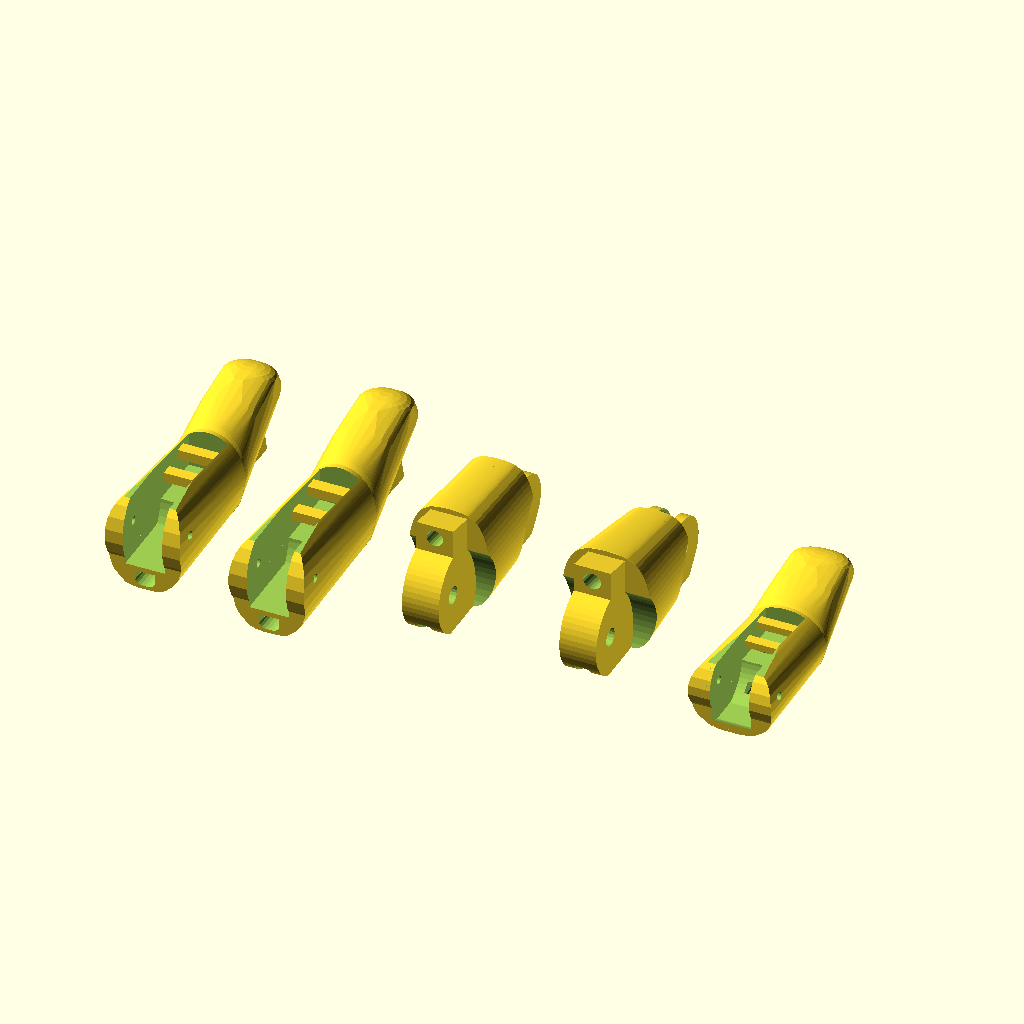
Cell 1: rendered with the file's own defaults.
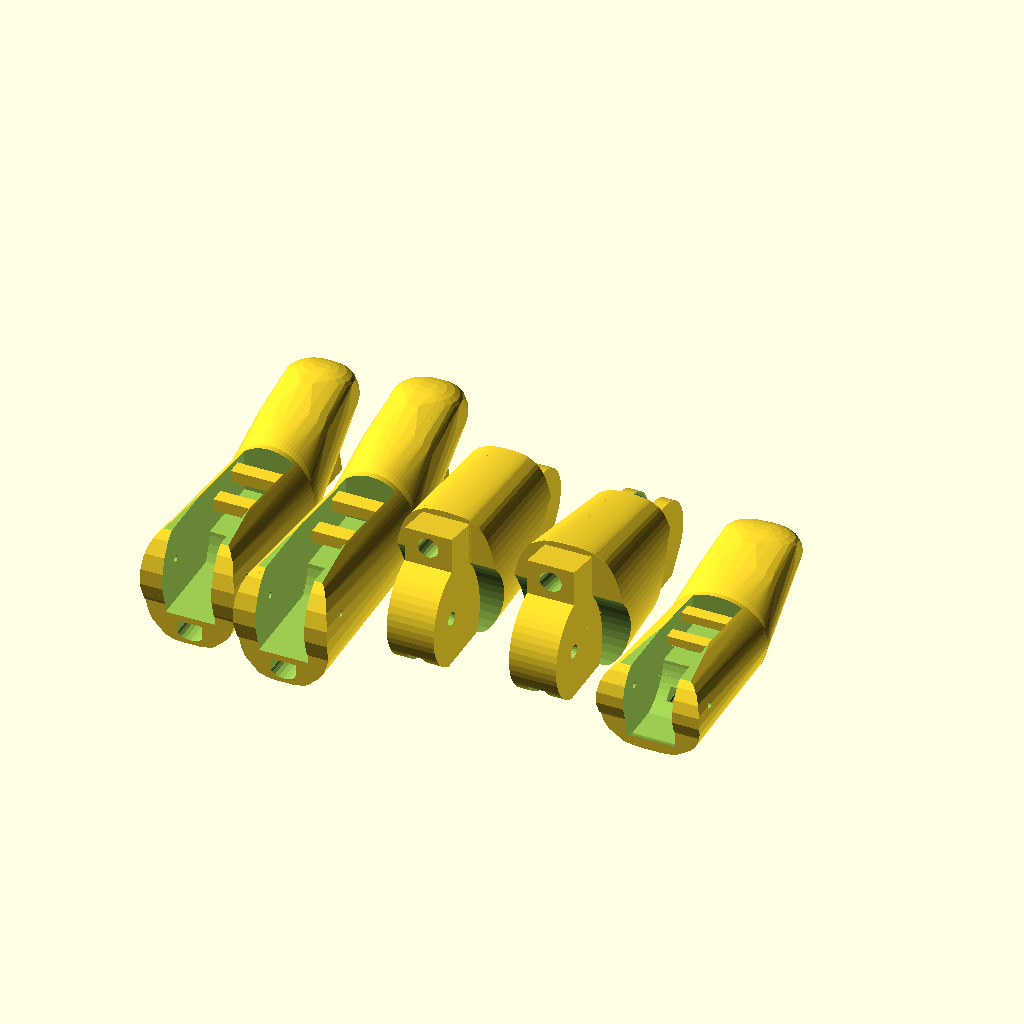
Cell 2: the same model with global_scale = 2.
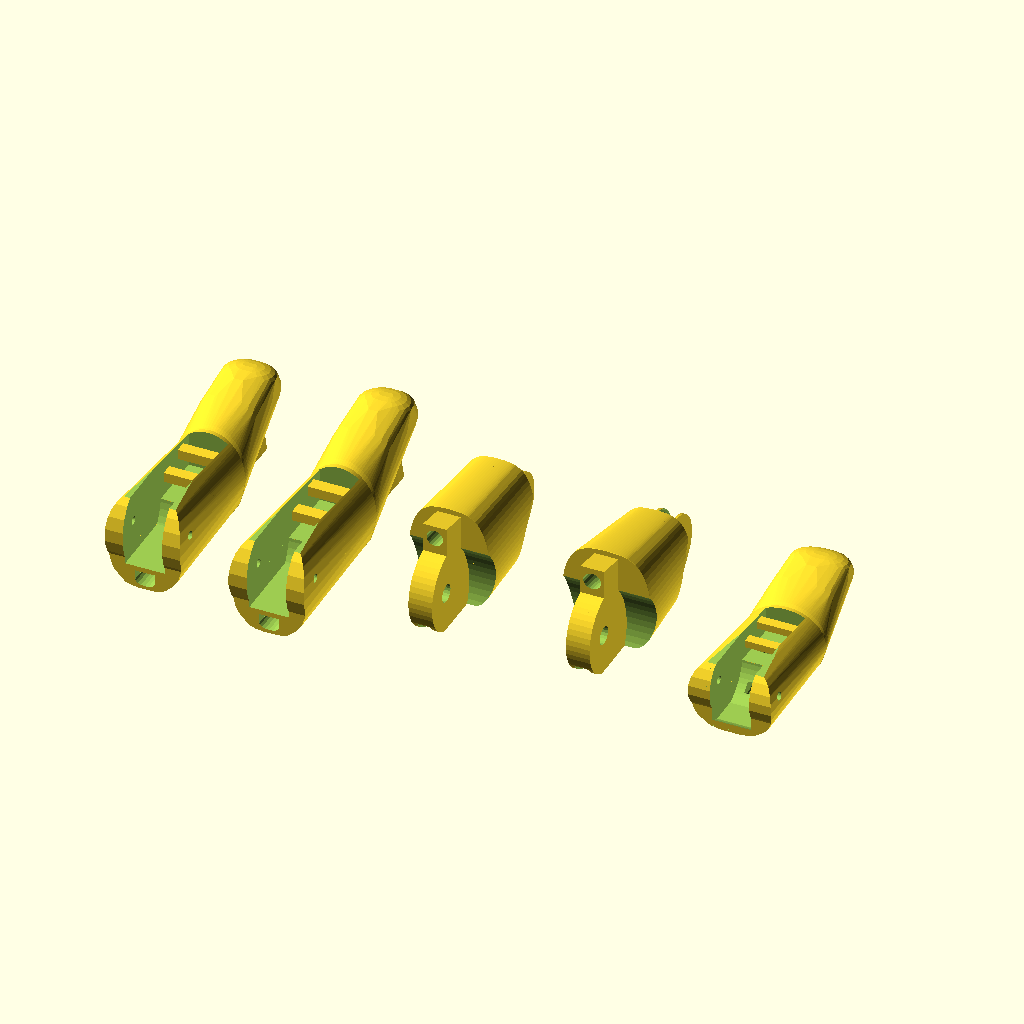
Cell 3: the same model with nominal_clearance = 3.
The same orthographic view direction (rotation 55°, 0°, 25°; colour scheme Cornfield) for every cell, with the view re-fitted per cell, so scale and position can differ between cells.
OpenSCAD source file models/fingerator.scad:

/*
Parametric Finger Generator for Phoenix-reborn hand converted to paraglider/flexible flyer.
This takes a fully OpenSCAD-modelled finger, based on the general geometry of the Phoenix Reborn,  
in a manner that scales the holes to a chosen size indepenedent of the finger size.
This allows one to use a wide variety of commercial metal fasteners in lieu of 3d printed pins
to create the pivots for fingers.  

The designs in the default version of this files are set up
to use 3mm screws, 1/16" steel pins, or 13 ga (0.092") (USA) nails, with a plastic tubing
bearing on the outside to make it move smoothly.  The pins and nails may not need the tubing,
and parameters can be adjusted to make this the case. 

By manually adjusting the lines
  pivot_dia= pivot_array[pivot_size_index];
  pivot_pin_dia=pin_array[pivot_size_index];
at the bottom, to put in actual numbers instead of the pre-packaged values,
almost any geometry can be created for regions with different (e.g. metric) pins or nails.

Note that the parameters can be adjusted for your printer tolerances.  Mostly, you probably
only have to reprint the phalanx parts to adjust the joint quality, since they are the part that 
includes the hole for the pivot, and that has a clearance for the slots.  
The line
  nominal_clearance=0.6;
sets the looseness of the slots for the joints; making it smaller makes joints tighter.
Since this is cut parametricall after the scaling is done, once you have found a good value
for your printing setup, it should work for all sizes of hands, instead of getting looser
as the hands get bigger.

Marcus Mendenhall, 5 June, 2020, Germantown, Maryland, USA

*/

// size of fingers. should match scale of hand they are being printed for.
global_scale=1.25; // [1.0:0.01:2.0]
// Clearance on sides of tabs.  increase for looser fit. This only affects the phalanges, so a bad fit does not require reprinting  anything else.
nominal_clearance=0.5; // [0.1:0.01:3]

/* [Items to print] */
print_long_fingers=true; 
print_short_fingers=true; 
print_finger_phalanx=true; 
print_thumb=true;
print_thumb_phalanx=true; 

/* [Igus Bearing Material] */
bearing_pocket_diameter=0; // [0,5,7,9,11,13,15]
bearing_pocket_depth=0.4; // [0.2:0.05:0.6]

/* [Pin Style Selection -- select one] */
// choose the type of steel pin for the joints
pin_index=1; // [0: 3mm screws, 1: 1/16 inch pins with bearing, 3: 1/16 pins with no bearing, 2: 13ga finishing nails] 
// tie string onto another steel pin if true, otherwise use plastic bars
pins_for_string=false; // [false:plastic bars for string, true: steel pins for string]
    
// Extra clearance for pins to adjust for printer differences to make pins reasonably tight fits. Note that this affects all joints, so it should be pre-tested on something small like a finger in advance.
pin_diameter_clearance = 0; // [-1:0.01:1]

screws = (pin_index==0);

/* [Hidden] */
// 3mm screws with 3/16" OD delrin rod
pivot_dia_3mm_screw=25.4*(3/16)+0.25; // 3/16" OD delrin tubing with a little clearance since they were too small otherwise
pivot_pin_dia_3mm_screw=3+0.1; // 3 mm screws

// 1/16" pins with 1/8" OD delrin rod
pivot_dia_8th_delrin=25.4*(1/8)+0.25; // 1/8" OD delrin tubing with a little clearance since they were too small otherwise
pivot_pin_dia_16th_pin=25.4*(1/16)+pin_diameter_clearance; // 1/16" steel pin
// with no delrin tubing, leave extra clearance for holes in phalanges for pins
pivot_pin_dia_16th_pin_clearance=pivot_pin_dia_16th_pin+0.3;

// 13-gauge nails
// https://www.fastenerusa.com/nails/hand-drive-nails/finishing/2-x-13-gauge-304-stainless-6d-finishing-nails-1lb.html
// and 3/32" ID/ 5/32" OD PTFE tubing
// https://fluorostore.com/products/fractional-metric-ptfe-fluoropolymer-tubing
// part number F015137
pivot_dia_13ga_nail=25.4*(5/32)+0.25; // 5/32"" OD PTFE tubing with a little clearance since they were too small otherwise
pivot_pin_dia_13ga_nail=25.4*0.095+pin_diameter_clearance; // 13 ga nail

pivot_array=[pivot_dia_3mm_screw, pivot_dia_8th_delrin, 
    pivot_dia_13ga_nail, pivot_pin_dia_16th_pin_clearance, ];
pin_array=[pivot_pin_dia_3mm_screw, pivot_pin_dia_16th_pin, 
    pivot_pin_dia_13ga_nail, pivot_pin_dia_16th_pin,  ];

pivot_size_index=pin_index;

pivot_dia= pivot_array[pivot_size_index];
pivot_pin_dia=pin_array[pivot_size_index];


/* [Misc] */
// size fo m3 standard nut across flats
nut_size=5.5; // m3 nut across flats, fairly tight fit

bolt_head_dia=5.5+0.3; // loose clearance for m3 bolt head
nominal_slotwidth=6+0; // make an equation to hide from customizer
adjusted_tabwidth=nominal_slotwidth-nominal_clearance/global_scale;
adjusted_slotwidth=nominal_slotwidth;

initial_rotation=33.5+0; // hidden from customizer

module fingertip() {
    cyl_1_dia_1=11;
    cyl_1_dia_2=9;
    cyl_1_hgt=15;
    cyl_1_rot=atan((cyl_1_dia_1-cyl_1_dia_2)/cyl_1_hgt/2);

    sph_1_dia=cyl_1_dia_2-2;
    scale([1,1.15,1]) hull() {
        translate([0,cyl_1_hgt/2,(cyl_1_dia_1+cyl_1_dia_2)/4]) rotate([-90-cyl_1_rot,360/20/2,0]) 
            cylinder(d1=cyl_1_dia_1, d2=cyl_1_dia_2, h=cyl_1_hgt, center=true, $fn=20);
        for(dx=[-1,1]*0.5) translate([dx,cyl_1_hgt+2.4,sph_1_dia*0.8/2-0.0]) scale([1,1,0.8]) 
            sphere( d=sph_1_dia,$fn=20);
        for(dx=[-1,1]*0.5) translate([dx,cyl_1_hgt,sph_1_dia*0.4/2]) 
            rotate([-40,0,0]) scale([1,1,0.4]) translate([0,-1,13]) 
            sphere( d=sph_1_dia,$fn=20);
        for(dx=[-1,1]*0.3) translate([dx,0,0]) 
            translate([0,11,8.1]) rotate([-10,0,0]) scale([1,1,0.5]) sphere(d=8, $fn=20);
        rotate([90-initial_rotation,0,0]) translate([0,7,0]) scale([0.85,1,1]) 
        rotate_extrude(angle=180, $fn=90) translate([5,0]) circle(d=3, $fn=20);
    }
}

module carpal() {
    translate([0,-5.4,10.5]) rotate([-90-initial_rotation,0,0]) hull() {
        translate([0,0,-16]) linear_extrude(height=0.1) hull() {
                translate([ 4.,0,0]) scale([0.3,1]) circle(d=12);    
                translate([-4.,0,0]) scale([0.3,1]) circle(d=12);
                translate([0,-7.0]) scale([1,0.2]) circle(d=16*0.4);
                translate([0, 7]) scale([1,0.2]) circle(d=16*0.4);
        }
        translate([0,6,10]) linear_extrude(height=0.1) 
            projection(cut=true) rotate([90+initial_rotation,0, 0]) fingertip();
    }
}

module finger(slotwidth, thumb=false, keel=true) {
    
    difference() {
        intersection() {
            translate([0,0,-0.4]) rotate([initial_rotation-5,0,0]) union() {
                carpal();
                intersection() { 
                    fingertip(); 
                    rotate([-initial_rotation,0,0]) translate([0,14.5,10]) cube(30, center=true); 
                }
            }
            union() {
                translate([0,8,10]) cube([15,50,20], center=true);
                translate([0,-13,2.5]) cube([15,20,5], center=true);
                translate([0,-17,8]) rotate([0,90,0]) cylinder(d=14, h=20, center=true);
            }
        }
        translate([0,-15,12]) cube([slotwidth,30,10], center=true);
        translate([0,-18,8])
            rotate([0,90,0])  intersection() {
                cylinder(d=16, h=slotwidth, center=true, $fn=50);
                translate([-3+(thumb?3:0),0,0]) cube([15,30,slotwidth+1], center=true);
            }
        translate([0,-14,16]) cube([20,30,5], center=true);
        // rectangular toroidal elbow for better elastic feeding
        translate([0,-13,11]) rotate([0,90, 0]) rotate_extrude(angle=90, convexity=5, $fn=40)
            translate([9,0]) union() {
                square([thumb?2.5:1.5,3], center=true);
                translate([(thumb?2.5:1.5)/2,0]) scale([0.5,1]) circle(d=2.99, $fn=16);
            }
        // connect elbow to end 
        if(!thumb) translate([0,-20,2]) union() {
            cube([3,15,1.5], center=true);
            translate([0,0,-1.5/2]) scale([1,1,0.5]) rotate([90,0,0]) 
                cylinder(d=2.99, h=15, center=true, $fn=16);
        }
        
        if (pins_for_string) {
            // make a hole for another steel pin to tie the string onto
            translate([0,-3,10]) rotate([0,90,0])
                cylinder(d=(pivot_pin_dia+pin_diameter_clearance)/global_scale, h=15, 
                    center=true, $fn=8);
        }
        // hollow the finger out to leave room to stuff ends of string and elastic
        // this was a bad idea; it made terrible prints since the hanging edge was too thin
        // may improve it later
        *rotate([-90+initial_rotation,0,0]) translate([0,-5,7]) 
            cylinder(d1=7, d2=6, h=12, $fn=20, center=true);
    }
    // bars to attach string and elastic, uless we are using steel pins
    if (!pins_for_string) {
        translate([0,-3,11]) cube([slotwidth+0.5,2,1.5], center=true);
        translate([0,-8,10]) cube([slotwidth+0.5,2,1.5], center=true);
    }
    if(keel) {
        // make a support for the bad overhang
        hull() {
            translate([0,0,0.25]) cube(0.5, center=true);
            translate([0,18,0]) linear_extrude(height=16*tan(initial_rotation), scale=0.05) 
                square(2, center=true); 
        }
    }
}

module adjusted_holes(scale_size, offsets, dia) {
    scale(scale_size) difference() {
        children();
        for(o =offsets) translate(o[0]) rotate([0,90,0]) 
            cylinder(d=dia/scale_size, h=15, $fn=20, center=true);
    }
}

module adjusted_bolt_holes(scale_size, outer_width, offsets, bolt_dia, bolt_head_dia, nut_size) {
    scale(scale_size) difference() {
        children();
        for(o =offsets) translate(o[0]) {
            rotate([0,90,0]) 
                cylinder(d=bolt_dia/scale_size, h=15, $fn=20, center=true); // through hole
            rotate([0,90,0]) translate([0,0,outer_width/2-2]) 
                cylinder(d=bolt_head_dia/scale_size, h=4, $fn=20, center=false); // through hole
            rotate([0,-90,0]) translate([0,0,outer_width/2-2]) 
                rotate(30) cylinder(d=bolt_head_dia/scale_size/cos(30), h=4, $fn=6, center=false); // through hole
        }
    }
}

module phalanx_body(thumb) {
    difference() {
        rotate([-90,0,0]) 
        hull() for(dz=[[[0,thumb?1.5:0.8,9],thumb?0.80:0.90],[[0,0,-7],1]]) translate(dz[0]) 
            linear_extrude(height=0.1, center=true) scale(dz[1]) hull() {
                translate([ 3,0]) scale([0.4,1]) circle(d=16);    
                translate([-3,0]) scale([0.4,1]) circle(d=16);
                translate([0,-8]) scale([1,0.2]) circle(d=16*0.4);
        }
        translate([0,-11,-3]) rotate([0,90,0]) 
            rotate(20) scale([1,0.75,1]) cylinder(d=17, h=20, center=true);
        translate([0,11.5,-6]) rotate([0,90,0]) 
            rotate(10) scale([1,0.75,1]) cylinder(d=17, h=20, center=true);
    }
}
module solid_phalanx(tab_thickness, thumb) {
    $fn=50;
    translate([0,0,8]) intersection() { // bottom of phalanx is at z=0
    translate([0,0,7.0]) cube([50,50,30], center=true); // slice a nice flat bottom for printing
    union() {
        phalanx_body(thumb);
        rotate([0,90,0]) linear_extrude(height=tab_thickness, center=true) hull() {
            translate([2, -10]) circle(d=13);
            translate([(0 && thumb)?3.5:2.5,  12]) circle(d=(0 && thumb)?8:10);
            translate([7,  13]) square(1);
        }
        translate([0,-2.5,4]) intersection() {
            rotate([-10,0,0]) cube([tab_thickness,25,6], center=true);
            cube([6,18.5,10], center=true);
        }
    }
}
}

module cut_phalanx(tab_thickness=5.5, palm_pivot_size=3, knuckle_pivot_size=3, scale_size=1, 
    thumb=false) {
        proximal_pivot_pos=[0,-11.8,6.0];
        distal_pivot_pos=[0,12.3,5.8]; // positions of pivot holes in phalanges
    scale(scale_size) difference() {
        solid_phalanx(tab_thickness=tab_thickness, thumb=thumb);
        // main passage through top
        translate([0,0,5.5+(thumb?7:8)]) rotate([90-(thumb?10:6),0,0]) 
            cylinder(d=2.5,h=50,$fn=20, center=true);
        if(thumb) { // extra clearance around end for elastic on thumb
           translate([0,12,5.3]) rotate([60,0,0]) rotate([0,90,0]) 
            rotate_extrude(angle=110, $fn=60) translate([5,0]) circle(d=2.5, $fn=20); 
        }
        translate([0,0,-6.0+7.5]) rotate([90,0,0]) cube([2,1.5,50], center=true); // cylinder(d=2.5,h=50,$fn=20, center=true);
        translate([0,10,-6.0-3+8]) cube([2,12,6],center=true);
        translate([0,-10,-6.0-3+8]) cube([2,12,6],center=true);
        translate(distal_pivot_pos) rotate([0,90,0]) cylinder(d=knuckle_pivot_size/scale_size,h=10,$fn=20, center=true);
        translate(proximal_pivot_pos) rotate([0,90,0]) cylinder(d=palm_pivot_size/scale_size,h=10,$fn=20, center=true);
    if(bearing_pocket_depth) 
        // make pockets for Igus bearing material sheets for slipperier joints
        for(y=[proximal_pivot_pos,distal_pivot_pos], x=[-1,1])
            translate(y+[x*tab_thickness/2-bearing_pocket_depth,0,0])
                rotate([0,90,0]) 
                    cylinder(d=bearing_pocket_diameter, h=2*bearing_pocket_depth, center=true, $fn=20);
    }
}


// finger phalanx, may use different attachment to palm and knuckle, two separate sizes.
if(print_finger_phalanx) translate([0,0,0]) cut_phalanx(
    palm_pivot_size=pivot_dia, knuckle_pivot_size=pivot_dia,
    tab_thickness=adjusted_tabwidth, scale_size=global_scale, thumb=false);
// thumb phalanx
if(print_thumb_phalanx) translate([30,0,0]) scale([1.1,1,1]) cut_phalanx(
    palm_pivot_size=pivot_dia, knuckle_pivot_size=pivot_dia,
    tab_thickness=adjusted_tabwidth/1.1, scale_size=global_scale, thumb=true);

//long fingertip, keep tolerances the same with scaling using width correction
if(screws && print_long_fingers) translate([-25,0,0]) adjusted_bolt_holes(global_scale, outer_width=13, 
    offsets=[[[0,-20,9],0],], bolt_dia=pivot_pin_dia, 
    nut_size=nut_size, bolt_head_dia=bolt_head_dia) 
        finger(slotwidth=nominal_slotwidth, thumb=false);
else if (print_long_fingers) translate([-25,0,0]) adjusted_holes(global_scale, 
    offsets=[[[0,-20,9],0],], dia=pivot_pin_dia)  
        finger(slotwidth=nominal_slotwidth, thumb=false);
//short fingertip
if(screws && print_short_fingers) translate([-50,0,0]) adjusted_bolt_holes(global_scale, outer_width=13, 
    offsets=[[[0,-20*0.9,9],0],], bolt_dia=pivot_pin_dia, 
    nut_size=nut_size, bolt_head_dia=bolt_head_dia) scale([1,0.9,1])  
        finger(slotwidth=nominal_slotwidth, thumb=false);
else if (print_short_fingers) translate([-50,0,0]) adjusted_holes(global_scale, 
    offsets=[[[0,-20*0.9,9],0],], dia=pivot_pin_dia) scale([1,0.9,1])  
        finger(slotwidth=nominal_slotwidth, thumb=false);
// thumb by scaling regular fingers tips
if(screws && print_thumb) translate([60,0,0]) adjusted_bolt_holes(global_scale, outer_width=13, 
    offsets=[[[0,-20*0.77,9*0.72],0],], bolt_dia=pivot_pin_dia, 
    nut_size=nut_size, bolt_head_dia=bolt_head_dia) scale([1.1,0.77,0.72])  
        finger(slotwidth=nominal_slotwidth/1.1, thumb=true);
else if(print_thumb) translate([60,0,0]) adjusted_holes(global_scale, 
    offsets=[[[0,-20*0.77,9*0.72],0],], dia=pivot_pin_dia) scale([1.1,0.77,0.72]) 
        finger(slotwidth=nominal_slotwidth/1.1, thumb=true);
Customizer parameters (derived from the source; name, type, default, range or options):
global_scale: number, default 1.25, range 1 to 2, step 0.01
nominal_clearance: number, default 0.5, range 0.1 to 3, step 0.01
print_long_fingers: bool, default true
print_short_fingers: bool, default true
print_finger_phalanx: bool, default true
print_thumb: bool, default true
print_thumb_phalanx: bool, default true
bearing_pocket_diameter: number, default 0, options 0, 5, 7, 9, 11, 13, 15
bearing_pocket_depth: number, default 0.4, range 0.2 to 0.6, step 0.05
pin_index: number, default 1, options 0, 1, 3, 2
pins_for_string: bool, default false
pin_diameter_clearance: number, default 0, range -1 to 1, step 0.01
nut_size: number, default 5.5
